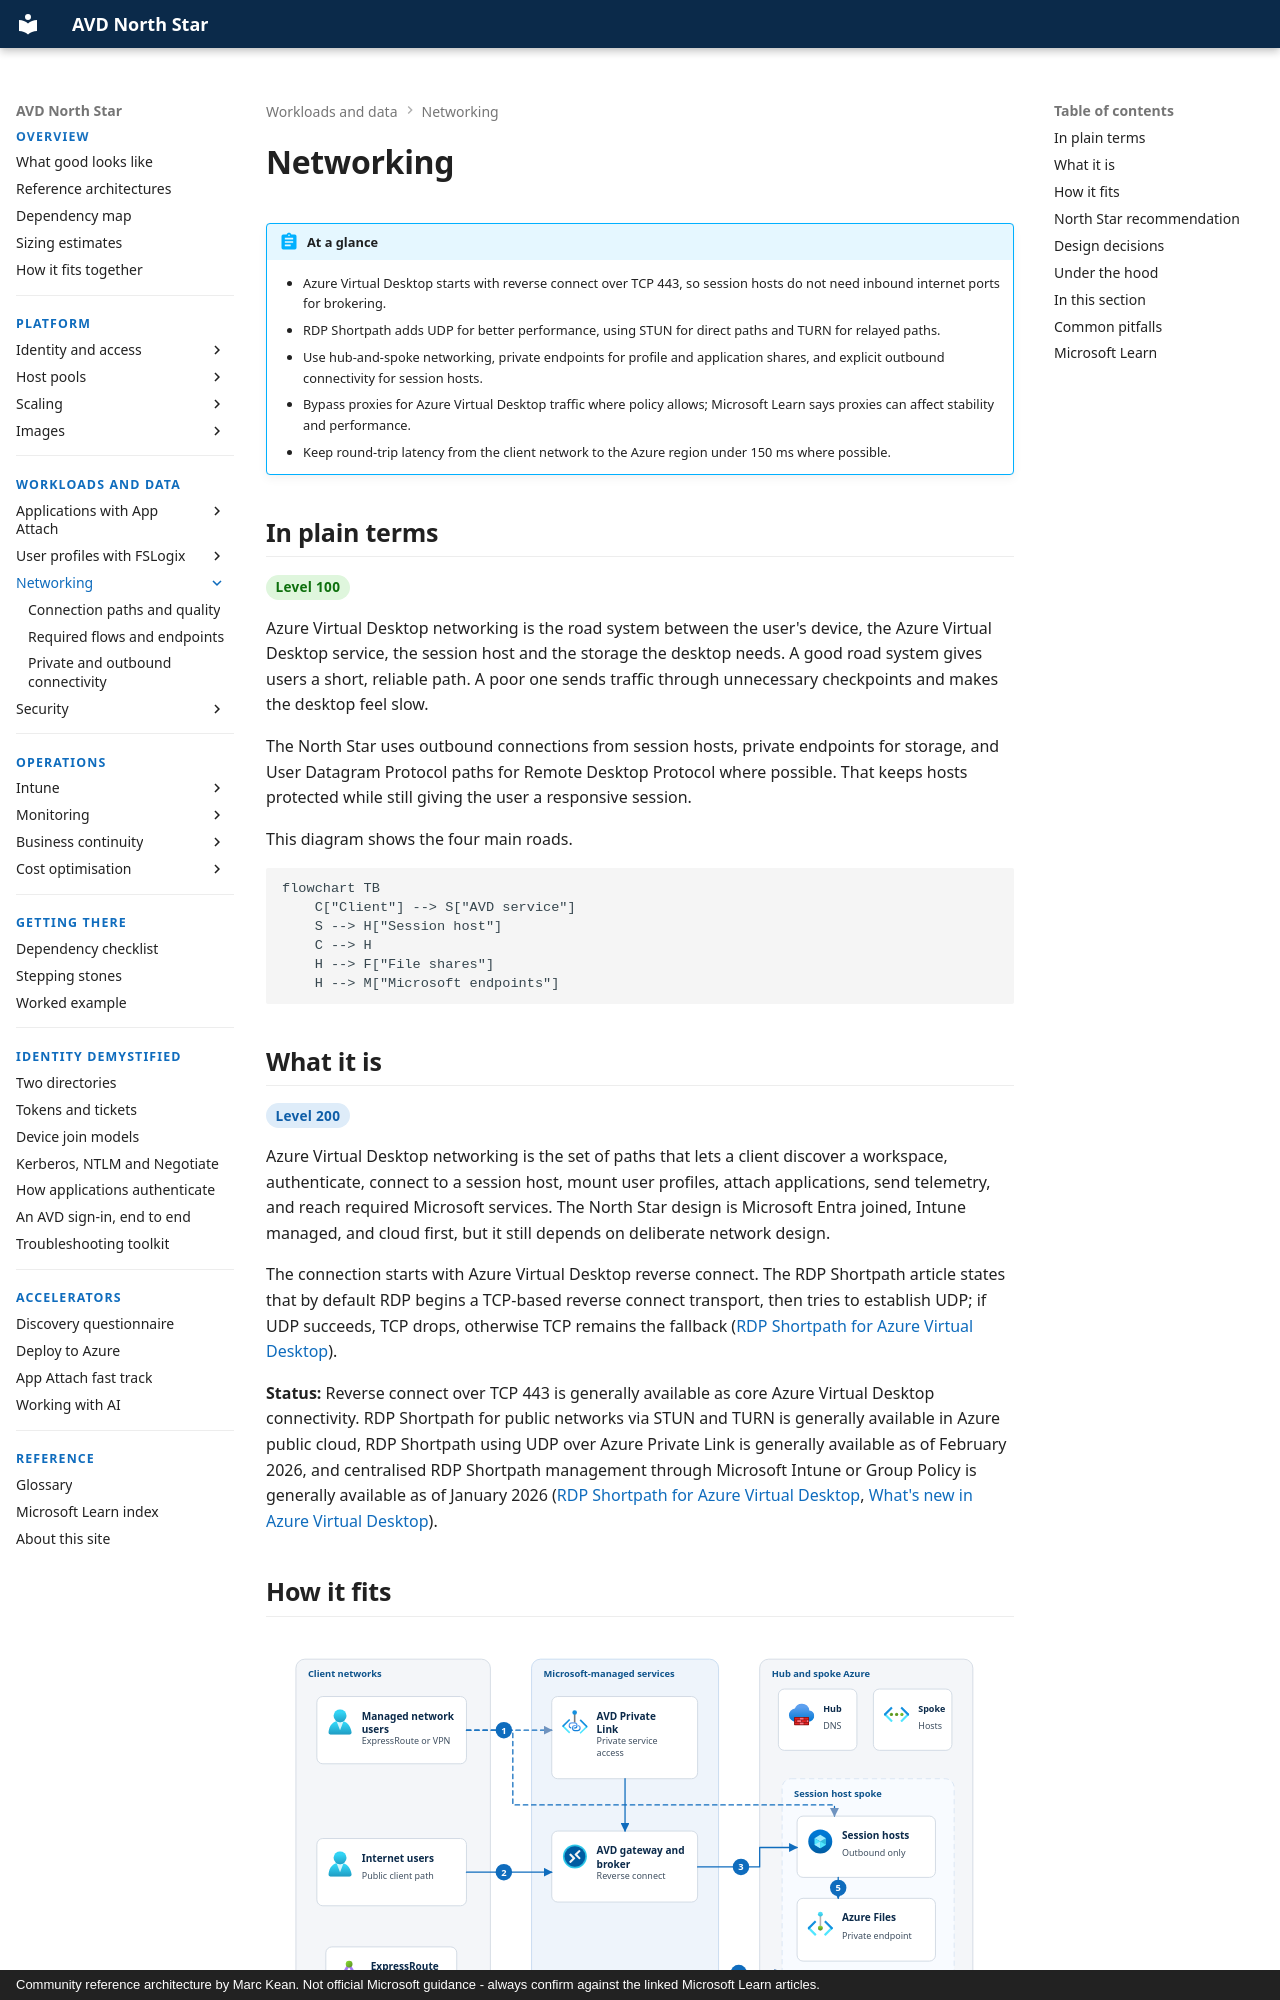

repository: marckean/AVD-Reference_Architecture · page: networking/index.html · generator: mkdocs · copyright: Community reference architecture by Marc Kean. Not official Microsoft guidance - always confirm against the linked Microsoft Learn articles.

---
title: Networking
description: Network design for Azure Virtual Desktop connections, storage, private endpoints, latency and outbound access.
---

# Networking

!!! abstract "At a glance"
    - Azure Virtual Desktop starts with reverse connect over TCP 443, so session hosts do not need inbound internet ports for brokering.
    - RDP Shortpath adds UDP for better performance, using STUN for direct paths and TURN for relayed paths.
    - Use hub-and-spoke networking, private endpoints for profile and application shares, and explicit outbound connectivity for session hosts.
    - Bypass proxies for Azure Virtual Desktop traffic where policy allows; Microsoft Learn says proxies can affect stability and performance.
    - Keep round-trip latency from the client network to the Azure region under 150 ms where possible.

## In plain terms

<span class="level l100">Level 100</span>

Azure Virtual Desktop networking is the road system between the user's device, the Azure Virtual Desktop service, the session host and the storage the desktop needs. A good road system gives users a short, reliable path. A poor one sends traffic through unnecessary checkpoints and makes the desktop feel slow.

The North Star uses outbound connections from session hosts, private endpoints for storage, and User Datagram Protocol paths for Remote Desktop Protocol where possible. That keeps hosts protected while still giving the user a responsive session.

This diagram shows the four main roads.

```mermaid
flowchart TB
    C["Client"] --> S["AVD service"]
    S --> H["Session host"]
    C --> H
    H --> F["File shares"]
    H --> M["Microsoft endpoints"]
```

## What it is

<span class="level l200">Level 200</span>

Azure Virtual Desktop networking is the set of paths that lets a client discover a workspace, authenticate, connect to a session host, mount user profiles, attach applications, send telemetry, and reach required Microsoft services. The North Star design is Microsoft Entra joined, Intune managed, and cloud first, but it still depends on deliberate network design.

The connection starts with Azure Virtual Desktop reverse connect. The RDP Shortpath article states that by default RDP begins a TCP-based reverse connect transport, then tries to establish UDP; if UDP succeeds, TCP drops, otherwise TCP remains the fallback ([RDP Shortpath for Azure Virtual Desktop](https://learn.microsoft.com/azure/virtual-desktop/rdp-shortpath)).

**Status:** Reverse connect over TCP 443 is generally available as core Azure Virtual Desktop connectivity. RDP Shortpath for public networks via STUN and TURN is generally available in Azure public cloud, RDP Shortpath using UDP over Azure Private Link is generally available as of February 2026, and centralised RDP Shortpath management through Microsoft Intune or Group Policy is generally available as of January 2026 ([RDP Shortpath for Azure Virtual Desktop](https://learn.microsoft.com/azure/virtual-desktop/rdp-shortpath), [What's new in Azure Virtual Desktop](https://learn.microsoft.com/azure/virtual-desktop/whats-new)).
